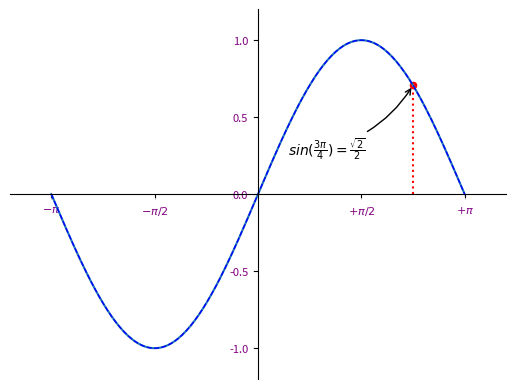

The matplotlib source for this figure:
# --- Matplotlib pyplot page.61

import matplotlib.pyplot as plt
import numpy as np

x = np.linspace(-np.pi, np.pi, 200)
y = np.sin(x)

# 原始的圖案
plt.plot(x, y)
plt.show()

# 線條 顏色 寬度 樣式
plt.plot(x, y, color='blue', linewidth=1.0, linestyle='--')

# 增加坐標軸長度
plt.xlim(x.min()*1.2, x.max()*1.2)
plt.ylim(y.min()*1.2, y.max()*1.2)

# 座標刻度(Latex)
plt.xticks((-np.pi, -np.pi/2, np.pi/2, np.pi), (r'$-\pi$', r'$-\pi/2$', r'$+\pi/2$', r'$+\pi$'))
plt.yticks([-1, -0.5, 0, 0.5, 1])

# 取得目前座標軸
g = plt.gca()

g.spines['right'].set_color('none')   # 隱藏右框線
g.spines['top'].set_color('none')   # 隱藏上框線


g.spines['right'].set_color('none')   # 隱藏右框線
g.spines['top'].set_color('none')   # 隱藏上框線

g.xaxis.set_ticks_position('bottom') # 設定X軸刻度
g.spines['bottom'].set_position(('data', 0)) # 設定x軸位置

g.yaxis.set_ticks_position('left') # 設定y軸刻度
g.spines['left'].set_position(('data', 0)) # 設定x軸位置

# 標出特定的點
t = 3 * np.pi/4
plt.plot([t,t],[0,np.sin(t)],color='red',linewidth=1.5,linestyle=':')
plt.scatter(t,np.sin(t), 20, color='red')
print(np.sin(t))

# 特定點的說明(Latex)
plt.annotate(r'$ sin(\frac{3\pi}{4})=\frac{\sqrt{2}}{2} $', xy=(t,np.sin(t)),
             xycoords='data',xytext=(-90,-50),textcoords='offset points',
             fontsize='10',
             arrowprops = dict(arrowstyle='->',connectionstyle='arc3,rad=.2')
             )

# 設定座標軸刻文字
for label in g.get_xticklabels()+g.get_yticklabels():
    label.set_fontsize(8)
    label.set_color('purple')
    label.set_bbox(dict(facecolor='white',edgecolor='None',alpha=.65))

plt.show()